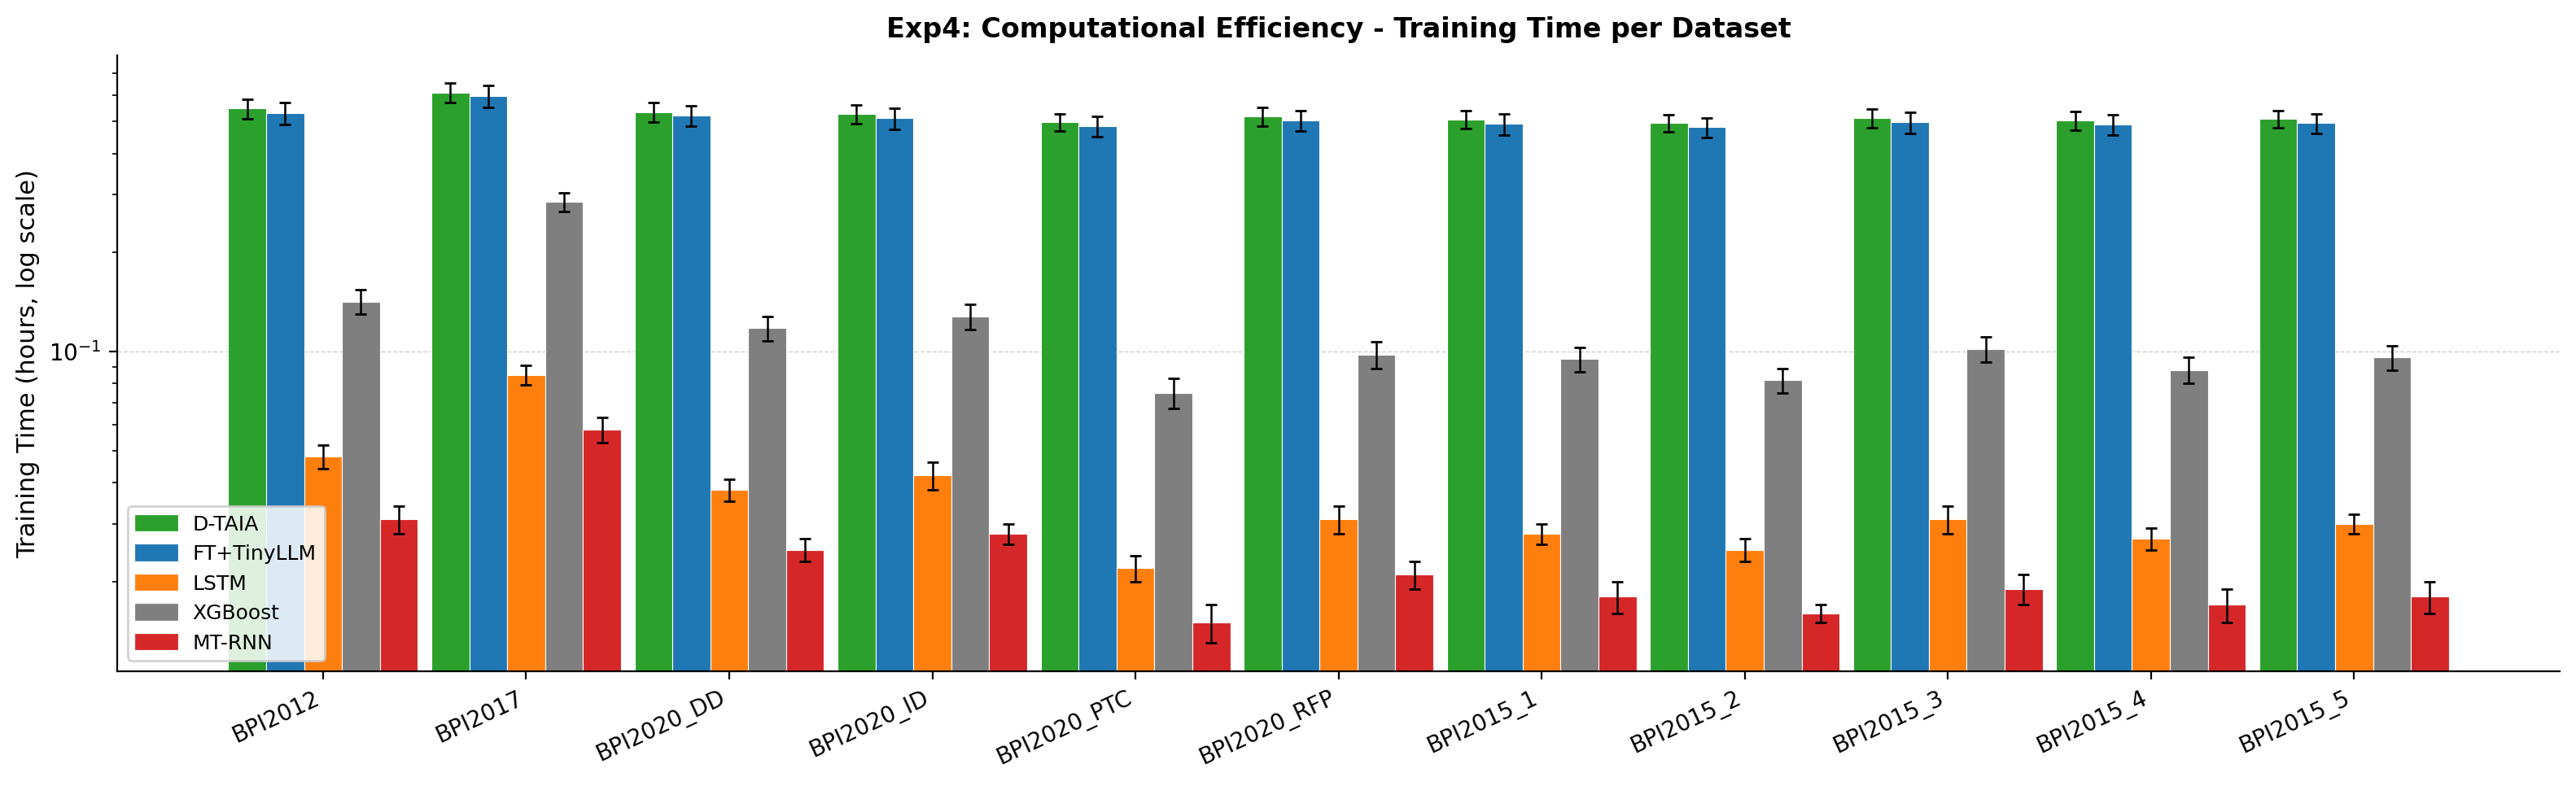

The table this chart was drawn from, first rows:
Dataset, Cases, Events, D-TAIA, DTAIA_std, FT+TinyLLM, FT_std, LSTM, LSTM_std, XGBoost, XGBoost_std, MT-RNN, MTRNN_std
BPI2012, 13087, 262200, 0.548, 0.038, 0.531, 0.041, 0.048, 0.004, 0.142, 0.012, 0.031, 0.003
BPI2017, 31509, 1202267, 0.612, 0.042, 0.598, 0.045, 0.085, 0.006, 0.285, 0.018, 0.058, 0.005
BPI2020_DD, 10500, 56437, 0.535, 0.036, 0.522, 0.038, 0.038, 0.003, 0.118, 0.010, 0.025, 0.002
BPI2020_ID, 6449, 72151, 0.528, 0.035, 0.512, 0.038, 0.042, 0.004, 0.128, 0.011, 0.028, 0.002
BPI2020_PTC, 2099, 18246, 0.498, 0.031, 0.485, 0.034, 0.022, 0.002, 0.075, 0.008, 0.015, 0.002
BPI2020_RFP, 6886, 36796, 0.518, 0.033, 0.505, 0.036, 0.031, 0.003, 0.098, 0.009, 0.021, 0.002
BPI2015_1, 1199, 52217, 0.508, 0.032, 0.492, 0.036, 0.028, 0.002, 0.095, 0.008, 0.018, 0.002
BPI2015_2, 832, 44354, 0.495, 0.030, 0.481, 0.033, 0.025, 0.002, 0.082, 0.007, 0.016, 0.001
BPI2015_3, 1409, 59681, 0.512, 0.034, 0.498, 0.037, 0.031, 0.003, 0.102, 0.009, 0.019, 0.002
BPI2015_4, 1053, 47293, 0.505, 0.033, 0.489, 0.035, 0.027, 0.002, 0.088, 0.008, 0.017, 0.002
BPI2015_5, 1156, 59083, 0.510, 0.031, 0.495, 0.034, 0.030, 0.002, 0.096, 0.008, 0.018, 0.002
